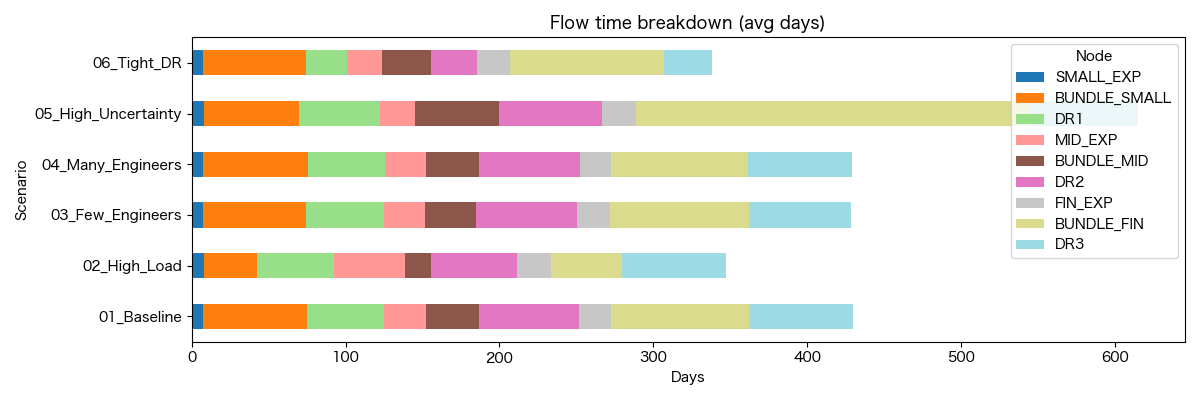

The table this chart was drawn from, first rows:
Scenario, Node, AvgTime, AvgWait, AvgWork
01_Baseline, SMALL_EXP, 7.627, 0.0, 7.627
01_Baseline, BUNDLE_SMALL, 67.35, 67.35, 0.0
01_Baseline, DR1, 50.13, 47.13, 3.0
01_Baseline, MID_EXP, 27.28, 5.883, 21.39
01_Baseline, BUNDLE_MID, 34.18, 34.18, 0.0
01_Baseline, DR2, 65.44, 62.44, 3.0
01_Baseline, FIN_EXP, 20.81, 0.2643, 20.55
01_Baseline, BUNDLE_FIN, 89.4, 89.4, 0.0
01_Baseline, DR3, 67.52, 64.52, 3.0
02_High_Load, SMALL_EXP, 8.14, 0.0, 8.14
02_High_Load, BUNDLE_SMALL, 34.03, 34.03, 0.0
02_High_Load, DR1, 50.55, 47.55, 3.0
02_High_Load, MID_EXP, 46.09, 24.02, 22.07
02_High_Load, BUNDLE_MID, 16.43, 16.43, 0.0
02_High_Load, DR2, 56.19, 53.19, 3.0
02_High_Load, FIN_EXP, 22.22, 2.807, 19.41
02_High_Load, BUNDLE_FIN, 46.28, 46.28, 0.0
02_High_Load, DR3, 67.58, 64.58, 3.0
03_Few_Engineers, SMALL_EXP, 7.587, 0.0, 7.587
03_Few_Engineers, BUNDLE_SMALL, 66.89, 66.89, 0.0
03_Few_Engineers, DR1, 50.7, 47.7, 3.0
03_Few_Engineers, MID_EXP, 26.36, 5.477, 20.88
03_Few_Engineers, BUNDLE_MID, 33, 33, 0.0
03_Few_Engineers, DR2, 66.07, 63.07, 3.0
03_Few_Engineers, FIN_EXP, 21.07, 0.2049, 20.86
03_Few_Engineers, BUNDLE_FIN, 90.63, 90.63, 0.0
03_Few_Engineers, DR3, 65.95, 62.95, 3.0
04_Many_Engineers, SMALL_EXP, 7.637, 0.0, 7.637
04_Many_Engineers, BUNDLE_SMALL, 67.66, 67.66, 0.0
04_Many_Engineers, DR1, 50.16, 47.16, 3.0
04_Many_Engineers, MID_EXP, 26.97, 5.752, 21.22
04_Many_Engineers, BUNDLE_MID, 34.17, 34.17, 0.0
04_Many_Engineers, DR2, 65.52, 62.52, 3.0
04_Many_Engineers, FIN_EXP, 20.49, 0.2324, 20.26
04_Many_Engineers, BUNDLE_FIN, 88.97, 88.97, 0.0
04_Many_Engineers, DR3, 67.38, 64.38, 3.0
05_High_Uncertainty, SMALL_EXP, 8.049, 0.0, 8.049
05_High_Uncertainty, BUNDLE_SMALL, 61.42, 61.42, 0.0
05_High_Uncertainty, DR1, 52.92, 49.92, 3.0
05_High_Uncertainty, MID_EXP, 22.71, 1.69, 21.02
05_High_Uncertainty, BUNDLE_MID, 54.35, 54.35, 0.0
05_High_Uncertainty, DR2, 67.07, 64.07, 3.0
05_High_Uncertainty, FIN_EXP, 22.33, 0.0, 22.33
05_High_Uncertainty, BUNDLE_FIN, 255.4, 255.4, 0.0
05_High_Uncertainty, DR3, 70.53, 67.53, 3.0
06_Tight_DR, SMALL_EXP, 7.645, 0.0, 7.645
06_Tight_DR, BUNDLE_SMALL, 66.59, 66.59, 0.0
06_Tight_DR, DR1, 26.57, 23.57, 3.0
06_Tight_DR, MID_EXP, 22.97, 2.35, 20.62
06_Tight_DR, BUNDLE_MID, 32.08, 32.08, 0.0
06_Tight_DR, DR2, 29.46, 26.46, 3.0
06_Tight_DR, FIN_EXP, 21.43, 0.0683, 21.36
06_Tight_DR, BUNDLE_FIN, 100.1, 100.1, 0.0
06_Tight_DR, DR3, 31.08, 28.08, 3.0
